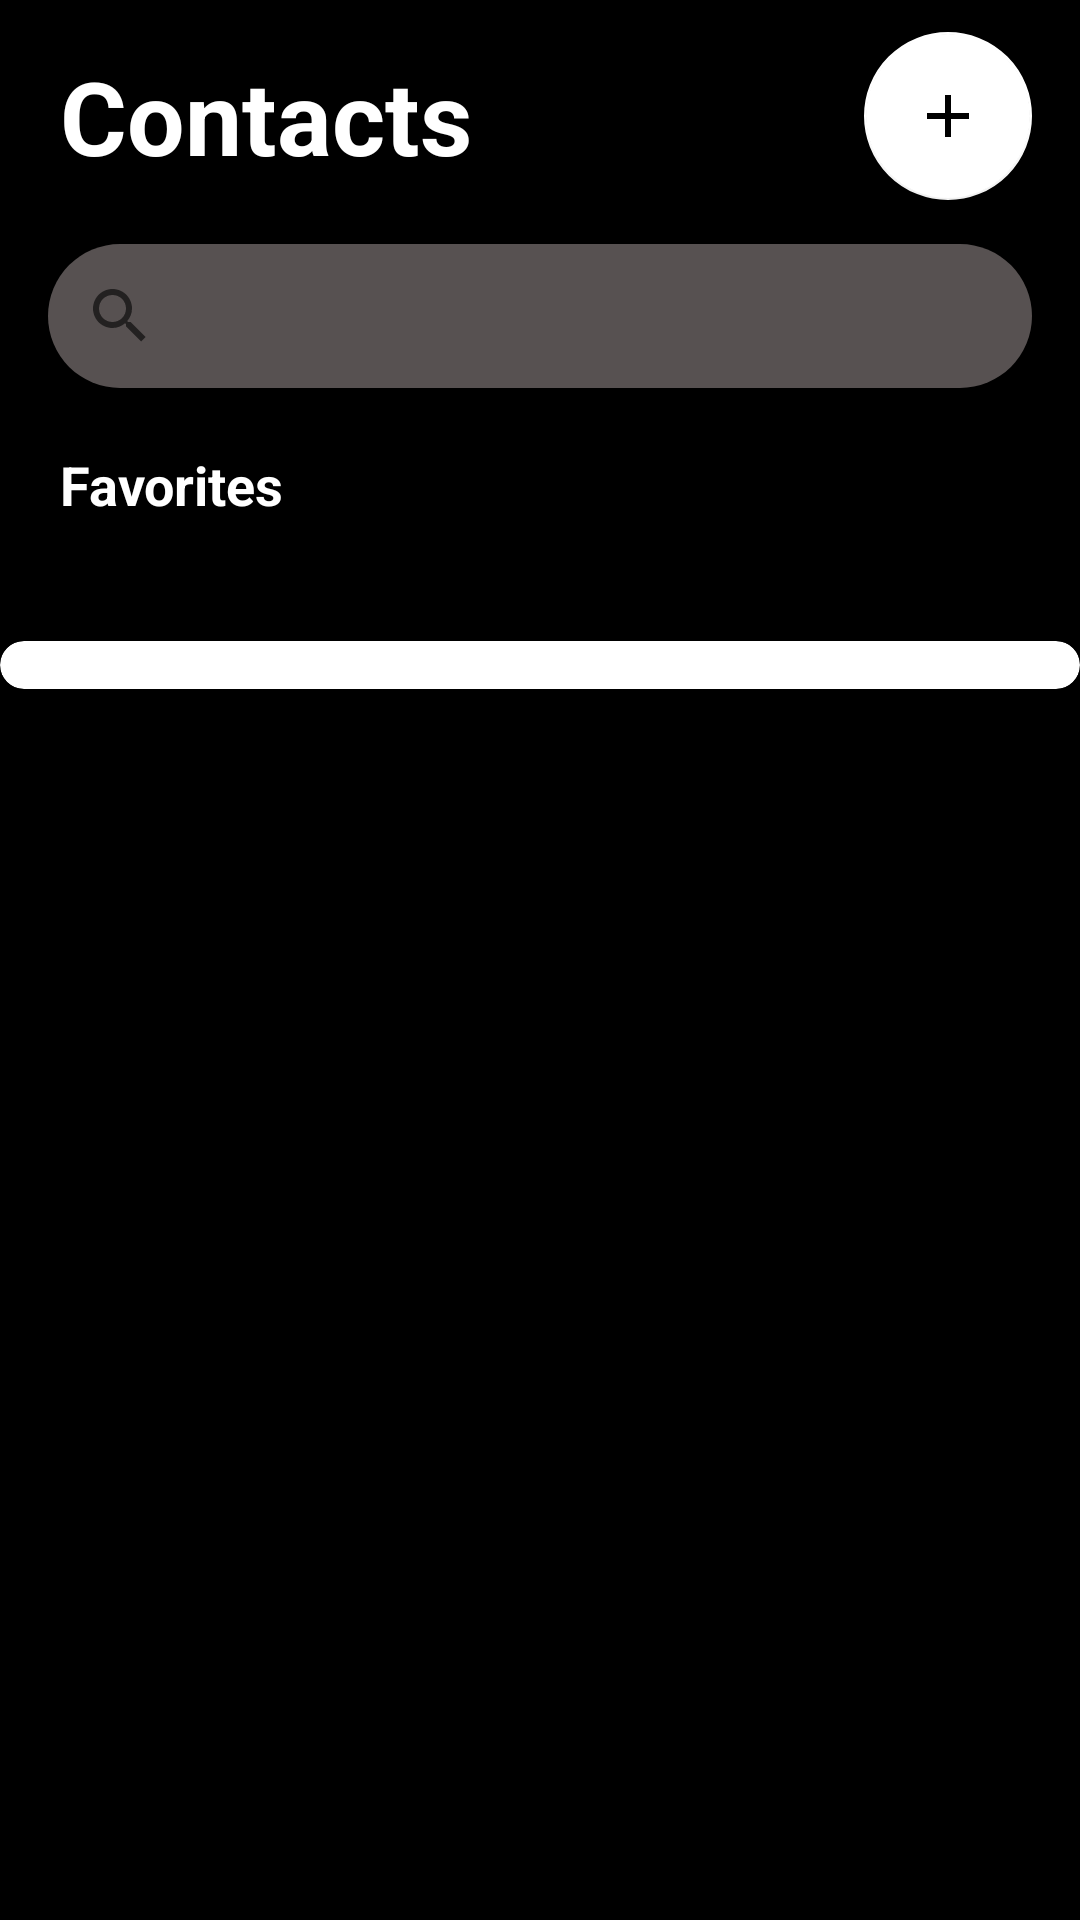

Reconstruct the res/layout file that produces this screen, plus the resources it refers to.
<!-- AndroidManifest.xml: application theme Theme.Week6ContactsApplication -->
<!-- res/layout/activity_main.xml -->
<?xml version="1.0" encoding="utf-8"?>
<androidx.constraintlayout.widget.ConstraintLayout xmlns:android="http://schemas.android.com/apk/res/android"
    xmlns:app="http://schemas.android.com/apk/res-auto"
    xmlns:tools="http://schemas.android.com/tools"
    android:layout_width="match_parent"
    android:layout_height="match_parent"
    android:background="@color/black">

    <TextView
        android:id="@+id/tvcontactTitle"
        android:layout_width="wrap_content"
        android:layout_height="wrap_content"
        android:layout_marginStart="20dp"
        android:layout_marginTop="16dp"
        android:layout_marginEnd="20dp"
        android:text="Contacts"
        android:textSize="34sp"
        android:textColor="@color/white"
        android:textStyle="bold"
        app:layout_constraintStart_toStartOf="parent"
        app:layout_constraintTop_toTopOf="parent" />


    <com.google.android.material.floatingactionbutton.FloatingActionButton
        android:id="@+id/fab"
        android:layout_width="56dp"
        android:layout_height="56dp"
        android:layout_gravity="top|end"
        android:layout_margin="16dp"
        android:layout_marginTop="8dp"
        android:layout_marginEnd="16dp"
        android:contentDescription="floating action button to add contacts"
        android:src="@drawable/ic_add"
        app:backgroundTint="@color/white"
        app:elevation="6dp"
        app:layout_constraintBottom_toBottomOf="@id/tvcontactTitle"
        app:layout_constraintEnd_toEndOf="parent"
        app:layout_constraintTop_toTopOf="@id/tvcontactTitle"
        app:pressedTranslationZ="12dp" />

    <androidx.appcompat.widget.SearchView
        android:id="@+id/searchView"
        android:layout_width="match_parent"
        android:layout_height="wrap_content"
        android:layout_marginHorizontal="16dp"
        android:layout_marginTop="20dp"
        android:background="@drawable/searchview_background"
        android:iconifiedByDefault="false"
        android:queryBackground="@android:color/transparent"
        android:queryHint="Search"
        app:layout_constraintEnd_toEndOf="parent"
        app:layout_constraintStart_toStartOf="parent"
        app:layout_constraintTop_toBottomOf="@id/tvcontactTitle"
        app:layout_scrollFlags="scroll|enterAlways" />

    <TextView
        android:id="@+id/tvFavorites"
        android:layout_width="wrap_content"
        android:layout_height="wrap_content"
        android:layout_marginStart="20dp"
        android:layout_marginTop="20dp"
        android:layout_marginEnd="20dp"
        android:text="Favorites"
        android:textSize="18sp"
        android:textStyle="bold"
        android:textColor="@color/white"
        app:layout_constraintStart_toStartOf="parent"
        app:layout_constraintTop_toBottomOf="@id/searchView" />

    <androidx.recyclerview.widget.RecyclerView
        android:id="@+id/rvFavorites"
        android:layout_width="match_parent"
        android:layout_height="wrap_content"
        android:layout_marginStart="20dp"
        android:layout_marginTop="20dp"
        android:layout_marginEnd="20dp"
        app:layout_constraintStart_toStartOf="parent"
        app:layout_constraintTop_toBottomOf="@id/tvFavorites" />

    <androidx.cardview.widget.CardView
        android:id="@+id/cardView"
        android:layout_width="match_parent"
        android:layout_height="wrap_content"
        android:layout_marginTop="20dp"
        app:cardCornerRadius="40dp"
        app:cardElevation="8dp"
        app:layout_behavior="@string/appbar_scrolling_view_behavior"
        app:layout_constraintEnd_toEndOf="parent"
        app:layout_constraintStart_toStartOf="parent"
        app:layout_constraintTop_toBottomOf="@id/rvFavorites">

        <androidx.recyclerview.widget.RecyclerView
            android:id="@+id/rvContacts"
            android:layout_width="match_parent"
            android:layout_height="wrap_content"
            android:padding="8dp"
            tools:listitem="@layout/contact_list_item" />

    </androidx.cardview.widget.CardView>


</androidx.constraintlayout.widget.ConstraintLayout>
<!-- res/layout/contact_list_item.xml (included above) -->
<?xml version="1.0" encoding="utf-8"?>
<androidx.cardview.widget.CardView
    xmlns:android="http://schemas.android.com/apk/res/android"
    xmlns:app="http://schemas.android.com/apk/res-auto"
    android:layout_width="match_parent"
    android:layout_height="wrap_content"
    android:layout_margin="8dp"
    app:cardCornerRadius="8dp"
    app:cardElevation="8dp">

    <LinearLayout
        android:layout_width="match_parent"
        android:layout_height="wrap_content"
        android:orientation="horizontal"
        android:padding="16dp">

        <ImageView
            android:id="@+id/ivContact"
            android:layout_width="80dp"
            android:layout_height="80dp"
            android:src="@drawable/contact1"/>

        <LinearLayout
            android:layout_width="0dp"
            android:layout_height="wrap_content"
            android:layout_weight="1"
            android:orientation="vertical"
            android:layout_marginStart="16dp">

            <TextView
                android:id="@+id/tvContact"
                android:layout_width="wrap_content"
                android:layout_height="wrap_content"
                android:text="Contact Name"
                android:textColor="@color/black"
                android:textSize="20sp"
                android:textStyle="bold"
                android:layout_marginTop="18dp"/>

            <TextView
                android:id="@+id/tvStatus"
                android:layout_width="wrap_content"
                android:layout_height="wrap_content"
                android:text="Online"
                android:textColor="@color/grey"
                android:textSize="16sp"/>

        </LinearLayout>

        <ImageView
            android:id="@+id/ivStatus"
            android:layout_width="24dp"
            android:layout_height="24dp"
            android:layout_gravity="center_vertical"
            android:background="@drawable/circle"
            android:backgroundTint="@color/grey"
            android:padding="4dp"
            android:src="@drawable/ic_status_offline"/>

    </LinearLayout>

</androidx.cardview.widget.CardView>
<!-- resources referenced by this layout -->
<resources>
  <color name="black">#FF000000</color>
  <color name="grey">#655F5F</color>
  <color name="white">#FFFFFFFF</color>
  <!-- drawable ic_add (drawable) -->
  <vector android:height="24dp" android:tint="#32D74D"
      android:viewportHeight="24" android:viewportWidth="24"
      android:width="24dp" xmlns:android="http://schemas.android.com/apk/res/android">
      <path android:fillColor="@android:color/white" android:pathData="M19,13h-6v6h-2v-6H5v-2h6V5h2v6h6v2z"/>
  </vector>
  <!-- drawable searchview_background (drawable) -->
  <?xml version="1.0" encoding="utf-8"?>
  <shape xmlns:android="http://schemas.android.com/apk/res/android"
      android:shape="rectangle">
  
      <solid android:color="#575151" />
  
      <corners android:radius="50dp" />
  
  </shape>
  <style name="Theme.Week6ContactsApplication" parent="Theme.MaterialComponents.DayNight.NoActionBar">
          
          <item name="colorPrimary">@color/purple_500</item>
          <item name="colorPrimaryVariant">@color/purple_700</item>
          <item name="colorOnPrimary">@color/white</item>
          
          <item name="colorSecondary">@color/teal_200</item>
          <item name="colorSecondaryVariant">@color/teal_700</item>
          <item name="colorOnSecondary">@color/black</item>
          
          <item name="android:statusBarColor">?attr/colorPrimaryVariant</item>
          
      </style>
  <color name="purple_500">#FF6200EE</color>
  <color name="purple_700">#FF3700B3</color>
  <color name="teal_200">#FF03DAC5</color>
  <color name="teal_700">#FF018786</color>
</resources>
